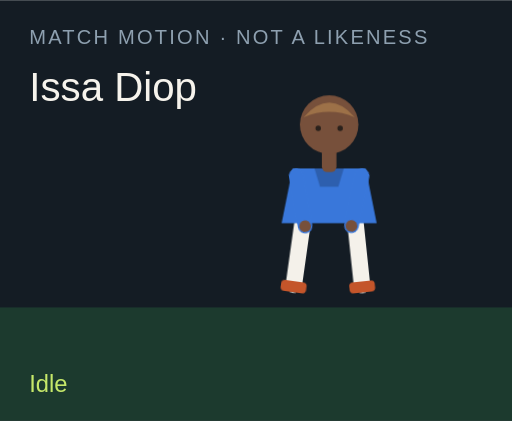
t = 0.00 s
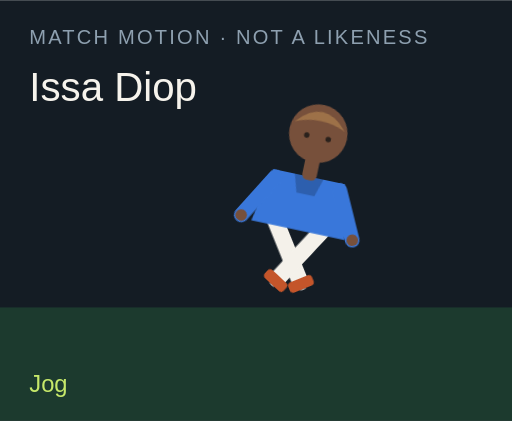
t = 1.50 s
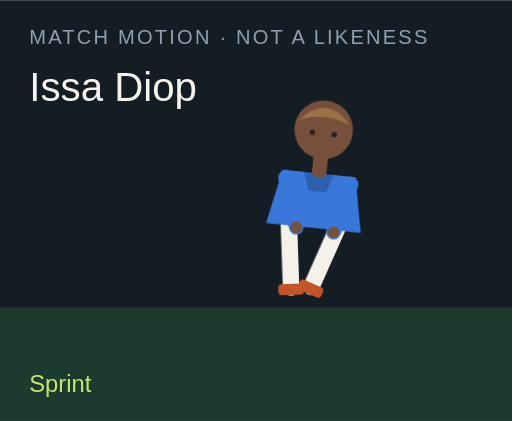
t = 3.00 s
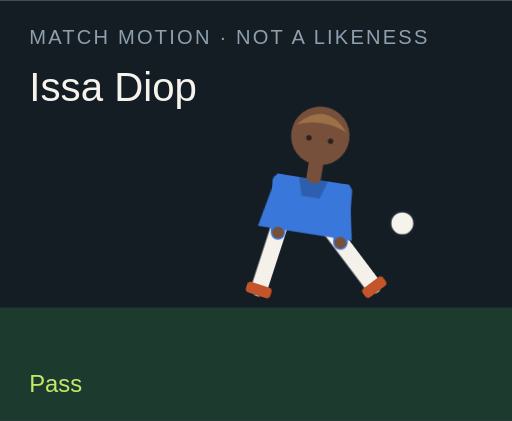
t = 4.50 s
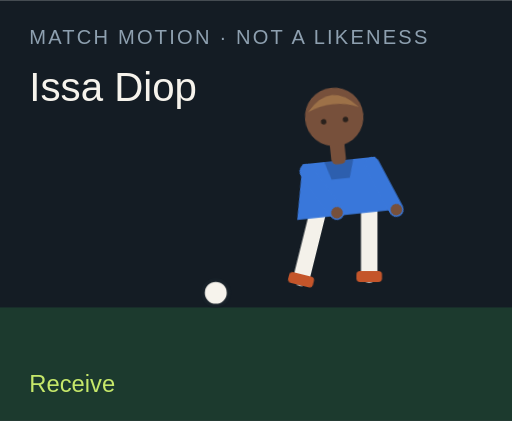
t = 6.00 s
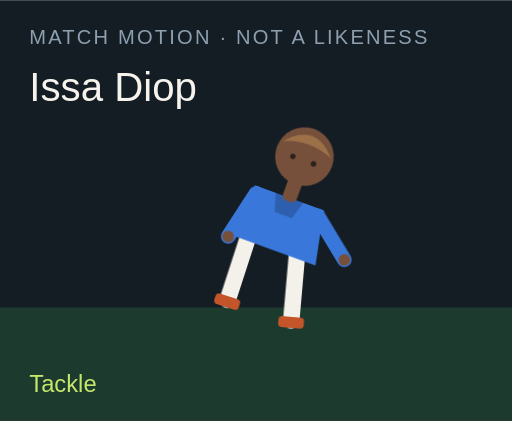
t = 7.50 s

The animated SVG that drew these frames (rendered in a browser with its animation timeline set to each time). Animation: 18 CSS @keyframes rules; one cycle of 9.00 s, repeats indefinitely.

<?xml version="1.0" encoding="UTF-8"?>
<svg xmlns="http://www.w3.org/2000/svg" viewBox="0 0 280 230" role="img">
  <style>@media (prefers-reduced-motion: reduce){animate,animateTransform{display:none}}</style>
  <rect width="280" height="230" fill="#141c24"/>
  <rect y="168" width="280" height="62" fill="#1c3a2e"/>
  <text x="16" y="24" fill="#8ea0b0" font-family="Arial,sans-serif" font-size="11" letter-spacing="1.2">MATCH MOTION · NOT A LIKENESS</text>
  <text x="16" y="55" fill="#f6f3ec" font-family="Impact,sans-serif" font-size="22">Issa Diop</text>
  <circle r="7" fill="#f6f3ec" stroke="#172028" stroke-width="2" id="motion-45832" cx="150" cy="160" opacity="0">
    
    
    
  </circle>
  <g transform="translate(132 40)">
    <g id="motion-45854" transform="rotate(0 48 90)">
      
      <g id="motion-45856" transform="translate(0 0)">
        
        <g transform="translate(34 78)"><g id="motion-45858" transform="rotate(8)"><path d="M0 0 V38" stroke="#f4f1ea" stroke-width="9" stroke-linecap="round"/><rect x="-7" y="36" width="14" height="6" rx="2" fill="#c4552a"/></g></g>
        <g transform="translate(62 78)"><g id="motion-45860" transform="rotate(-6)"><path d="M0 0 V38" stroke="#f4f1ea" stroke-width="9" stroke-linecap="round"/><rect x="-7" y="36" width="14" height="6" rx="2" fill="#c4552a"/></g></g>
        <path d="M28 52 h40 l6 30 H22 Z" fill="#3977da"/>
        <path d="M40 52 h16 l-3 10 H43 Z" fill="#000" opacity=".2"/>
        <g transform="translate(30 56)"><g id="motion-45862" transform="rotate(-10)"><path d="M0 0 V28" stroke="#3977da" stroke-width="8" stroke-linecap="round"/><circle cx="0" cy="28" r="3.2" fill="#77503b"/></g></g>
        <g transform="translate(66 56)"><g id="motion-45864" transform="rotate(12)"><path d="M0 0 V28" stroke="#3977da" stroke-width="8" stroke-linecap="round"/><circle cx="0" cy="28" r="3.2" fill="#77503b"/></g></g>
        <rect x="44" y="40" width="8" height="14" rx="3" fill="#77503b"/>
        <circle cx="48" cy="28" r="16" fill="#77503b"/>
        <path d="M34 24 Q48 8 62 24 Q48 18 34 24" fill="#9d7148"/>
        <circle cx="42" cy="30" r="1.5" fill="#2a211c"/><circle cx="54" cy="30" r="1.5" fill="#2a211c"/>
      </g>
    </g>
  </g>
  <text x="16" y="214" fill="#c6e86a" font-family="Arial,sans-serif" font-size="13" opacity="1" id="motion-45836">Idle</text><text x="16" y="214" fill="#c6e86a" font-family="Arial,sans-serif" font-size="13" opacity="0" id="motion-45838">Jog</text><text x="16" y="214" fill="#c6e86a" font-family="Arial,sans-serif" font-size="13" opacity="0" id="motion-45840">Sprint</text><text x="16" y="214" fill="#c6e86a" font-family="Arial,sans-serif" font-size="13" opacity="0" id="motion-45842">Dribble</text><text x="16" y="214" fill="#c6e86a" font-family="Arial,sans-serif" font-size="13" opacity="0" id="motion-45844">Pass</text><text x="16" y="214" fill="#c6e86a" font-family="Arial,sans-serif" font-size="13" opacity="0" id="motion-45846">Shoot</text><text x="16" y="214" fill="#c6e86a" font-family="Arial,sans-serif" font-size="13" opacity="0" id="motion-45848">Receive</text><text x="16" y="214" fill="#c6e86a" font-family="Arial,sans-serif" font-size="13" opacity="0" id="motion-45850">Tackle</text><text x="16" y="214" fill="#c6e86a" font-family="Arial,sans-serif" font-size="13" opacity="0" id="motion-45852">Point</text>
<style>@keyframes track-45833{0%{cx:150px}11.1%{cx:156px}22.2%{cx:164px}33.300000000000004%{cx:142px}44.4%{cx:190px}55.60000000000001%{cx:250px}66.7%{cx:118px}77.8%{cx:150px}88.9%{cx:150px}100%{cx:150px}}@keyframes track-45834{0%{cy:160px}11.1%{cy:158px}22.2%{cy:154px}33.300000000000004%{cy:156px}44.4%{cy:148px}55.60000000000001%{cy:96px}66.7%{cy:160px}77.8%{cy:160px}88.9%{cy:160px}100%{cy:160px}}@keyframes track-45835{0%{opacity:0}11.1%{opacity:0}22.2%{opacity:0}33.300000000000004%{opacity:1}44.4%{opacity:1}55.60000000000001%{opacity:1}66.7%{opacity:1}77.8%{opacity:0}88.9%{opacity:0}100%{opacity:0}}@keyframes track-45837{0%{opacity:1}11.1%{opacity:0}22.2%{opacity:0}33.300000000000004%{opacity:0}44.4%{opacity:0}55.60000000000001%{opacity:0}66.7%{opacity:0}77.8%{opacity:0}88.9%{opacity:0}100%{opacity:1}}@keyframes track-45839{0%{opacity:0}11.1%{opacity:1}22.2%{opacity:0}33.300000000000004%{opacity:0}44.4%{opacity:0}55.60000000000001%{opacity:0}66.7%{opacity:0}77.8%{opacity:0}88.9%{opacity:0}100%{opacity:0}}@keyframes track-45841{0%{opacity:0}11.1%{opacity:0}22.2%{opacity:1}33.300000000000004%{opacity:0}44.4%{opacity:0}55.60000000000001%{opacity:0}66.7%{opacity:0}77.8%{opacity:0}88.9%{opacity:0}100%{opacity:0}}@keyframes track-45843{0%{opacity:0}11.1%{opacity:0}22.2%{opacity:0}33.300000000000004%{opacity:1}44.4%{opacity:0}55.60000000000001%{opacity:0}66.7%{opacity:0}77.8%{opacity:0}88.9%{opacity:0}100%{opacity:0}}@keyframes track-45845{0%{opacity:0}11.1%{opacity:0}22.2%{opacity:0}33.300000000000004%{opacity:0}44.4%{opacity:1}55.60000000000001%{opacity:0}66.7%{opacity:0}77.8%{opacity:0}88.9%{opacity:0}100%{opacity:0}}@keyframes track-45847{0%{opacity:0}11.1%{opacity:0}22.2%{opacity:0}33.300000000000004%{opacity:0}44.4%{opacity:0}55.60000000000001%{opacity:1}66.7%{opacity:0}77.8%{opacity:0}88.9%{opacity:0}100%{opacity:0}}@keyframes track-45849{0%{opacity:0}11.1%{opacity:0}22.2%{opacity:0}33.300000000000004%{opacity:0}44.4%{opacity:0}55.60000000000001%{opacity:0}66.7%{opacity:1}77.8%{opacity:0}88.9%{opacity:0}100%{opacity:0}}@keyframes track-45851{0%{opacity:0}11.1%{opacity:0}22.2%{opacity:0}33.300000000000004%{opacity:0}44.4%{opacity:0}55.60000000000001%{opacity:0}66.7%{opacity:0}77.8%{opacity:1}88.9%{opacity:0}100%{opacity:0}}@keyframes track-45853{0%{opacity:0}11.1%{opacity:0}22.2%{opacity:0}33.300000000000004%{opacity:0}44.4%{opacity:0}55.60000000000001%{opacity:0}66.7%{opacity:0}77.8%{opacity:0}88.9%{opacity:1}100%{opacity:0}}@keyframes track-45855{0%{transform:rotate(0deg)}11.1%{transform:rotate(8deg)}22.2%{transform:rotate(16deg)}33.300000000000004%{transform:rotate(6deg)}44.4%{transform:rotate(4deg)}55.60000000000001%{transform:rotate(14deg)}66.7%{transform:rotate(-6deg)}77.8%{transform:rotate(34deg)}88.9%{transform:rotate(6deg)}100%{transform:rotate(0deg)}}@keyframes track-45857{0%{transform:translate(0px,0px)}11.1%{transform:translate(0px,-3px)}22.2%{transform:translate(0px,-6px)}33.300000000000004%{transform:translate(0px,-2px)}44.4%{transform:translate(0px,2px)}55.60000000000001%{transform:translate(0px,-4px)}66.7%{transform:translate(0px,1px)}77.8%{transform:translate(0px,10px)}88.9%{transform:translate(0px,-4px)}100%{transform:translate(0px,0px)}}@keyframes track-45859{0%{transform:rotate(8deg)}11.1%{transform:rotate(-26deg)}22.2%{transform:rotate(-42deg)}33.300000000000004%{transform:rotate(-8deg)}44.4%{transform:rotate(6deg)}55.60000000000001%{transform:rotate(12deg)}66.7%{transform:rotate(20deg)}77.8%{transform:rotate(-8deg)}88.9%{transform:rotate(4deg)}100%{transform:rotate(8deg)}}@keyframes track-45861{0%{transform:rotate(-6deg)}11.1%{transform:rotate(24deg)}22.2%{transform:rotate(38deg)}33.300000000000004%{transform:rotate(18deg)}44.4%{transform:rotate(-38deg)}55.60000000000001%{transform:rotate(-54deg)}66.7%{transform:rotate(6deg)}77.8%{transform:rotate(-22deg)}88.9%{transform:rotate(-8deg)}100%{transform:rotate(-6deg)}}@keyframes track-45863{0%{transform:rotate(-10deg)}11.1%{transform:rotate(24deg)}22.2%{transform:rotate(36deg)}33.300000000000004%{transform:rotate(-18deg)}44.4%{transform:rotate(10deg)}55.60000000000001%{transform:rotate(-24deg)}66.7%{transform:rotate(-30deg)}77.8%{transform:rotate(12deg)}88.9%{transform:rotate(14deg)}100%{transform:rotate(-10deg)}}@keyframes track-45865{0%{transform:rotate(12deg)}11.1%{transform:rotate(-20deg)}22.2%{transform:rotate(-32deg)}33.300000000000004%{transform:rotate(14deg)}44.4%{transform:rotate(-26deg)}55.60000000000001%{transform:rotate(18deg)}66.7%{transform:rotate(-22deg)}77.8%{transform:rotate(-6deg)}88.9%{transform:rotate(-96deg)}100%{transform:rotate(12deg)}}@media(prefers-reduced-motion:no-preference){#motion-45832{animation:track-45833 9s linear infinite both,track-45834 9s linear infinite both,track-45835 9s steps(1,end) infinite both}#motion-45836{animation:track-45837 9s steps(1,end) infinite both}#motion-45838{animation:track-45839 9s steps(1,end) infinite both}#motion-45840{animation:track-45841 9s steps(1,end) infinite both}#motion-45842{animation:track-45843 9s steps(1,end) infinite both}#motion-45844{animation:track-45845 9s steps(1,end) infinite both}#motion-45846{animation:track-45847 9s steps(1,end) infinite both}#motion-45848{animation:track-45849 9s steps(1,end) infinite both}#motion-45850{animation:track-45851 9s steps(1,end) infinite both}#motion-45852{animation:track-45853 9s steps(1,end) infinite both}#motion-45854{animation:track-45855 9s linear infinite both}#motion-45856{animation:track-45857 9s linear infinite both}#motion-45858{animation:track-45859 9s linear infinite both}#motion-45860{animation:track-45861 9s linear infinite both}#motion-45862{animation:track-45863 9s linear infinite both}#motion-45864{animation:track-45865 9s linear infinite both}}</style></svg>
